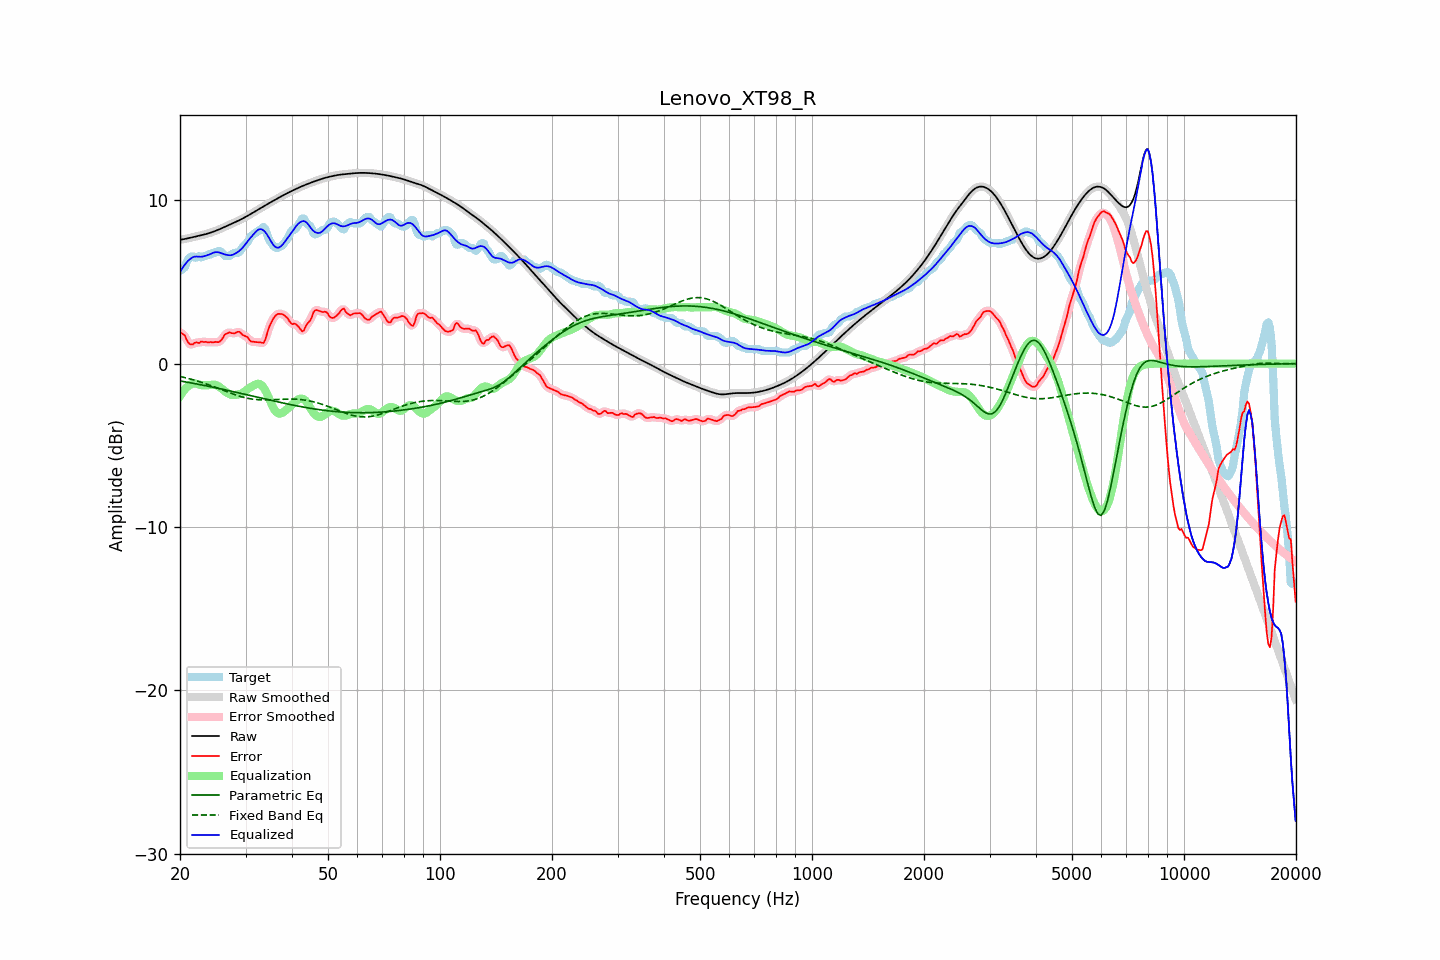

The data file committed next to this chart (first rows):
frequency, raw, error, smoothed, error_smoothed, equalization, parametric_eq, fixed_band_eq, equalized_raw, equalized_smoothed, target
20.00, 7.58, 1.90, 7.58, 1.91, -2.00, -1.06, -0.78, 5.59, 5.59, 5.69
20.20, 7.60, 1.86, 7.60, 1.86, -1.84, -1.08, -0.81, 5.76, 5.76, 5.74
20.40, 7.61, 1.79, 7.61, 1.78, -1.70, -1.09, -0.83, 5.91, 5.91, 5.82
20.61, 7.63, 1.74, 7.63, 1.67, -1.58, -1.11, -0.85, 6.05, 6.06, 5.89
20.81, 7.65, 1.48, 7.65, 1.50, -1.47, -1.13, -0.88, 6.18, 6.18, 6.17
21.02, 7.67, 1.31, 7.67, 1.34, -1.38, -1.15, -0.90, 6.29, 6.29, 6.37
21.23, 7.70, 1.20, 7.69, 1.20, -1.32, -1.16, -0.93, 6.38, 6.38, 6.49
21.44, 7.72, 1.17, 7.72, 1.17, -1.26, -1.18, -0.96, 6.45, 6.45, 6.55
21.66, 7.74, 1.17, 7.74, 1.20, -1.23, -1.20, -0.98, 6.51, 6.51, 6.57
21.87, 7.76, 1.27, 7.76, 1.25, -1.22, -1.22, -1.01, 6.55, 6.55, 6.49
22.09, 7.78, 1.30, 7.78, 1.27, -1.23, -1.24, -1.04, 6.56, 6.56, 6.49
22.31, 7.81, 1.28, 7.81, 1.29, -1.26, -1.26, -1.07, 6.55, 6.55, 6.52
22.54, 7.83, 1.26, 7.83, 1.30, -1.29, -1.28, -1.10, 6.54, 6.54, 6.57
22.76, 7.85, 1.35, 7.85, 1.31, -1.31, -1.29, -1.13, 6.54, 6.54, 6.50
22.99, 7.87, 1.34, 7.87, 1.33, -1.32, -1.31, -1.17, 6.55, 6.55, 6.53
23.22, 7.90, 1.31, 7.90, 1.34, -1.33, -1.33, -1.20, 6.57, 6.57, 6.59
23.45, 7.93, 1.34, 7.93, 1.32, -1.32, -1.35, -1.23, 6.60, 6.60, 6.59
23.69, 7.95, 1.31, 7.95, 1.32, -1.32, -1.37, -1.27, 6.63, 6.63, 6.65
23.92, 7.98, 1.30, 7.98, 1.31, -1.31, -1.39, -1.30, 6.67, 6.67, 6.69
24.16, 8.02, 1.33, 8.02, 1.30, -1.30, -1.41, -1.34, 6.71, 6.71, 6.69
24.40, 8.05, 1.30, 8.05, 1.31, -1.29, -1.43, -1.37, 6.76, 6.76, 6.75
24.65, 8.09, 1.30, 8.09, 1.32, -1.29, -1.45, -1.41, 6.80, 6.80, 6.79
24.89, 8.12, 1.34, 8.12, 1.31, -1.30, -1.48, -1.45, 6.82, 6.82, 6.79
25.14, 8.16, 1.32, 8.16, 1.31, -1.34, -1.50, -1.49, 6.82, 6.82, 6.85
25.39, 8.20, 1.32, 8.20, 1.33, -1.39, -1.52, -1.52, 6.81, 6.81, 6.89
25.65, 8.24, 1.37, 8.24, 1.38, -1.46, -1.54, -1.56, 6.78, 6.78, 6.87
25.91, 8.29, 1.48, 8.29, 1.49, -1.54, -1.56, -1.60, 6.75, 6.75, 6.81
26.16, 8.33, 1.63, 8.33, 1.63, -1.62, -1.58, -1.64, 6.71, 6.71, 6.70
26.43, 8.38, 1.79, 8.38, 1.75, -1.69, -1.60, -1.68, 6.68, 6.68, 6.59
26.69, 8.42, 1.83, 8.42, 1.85, -1.76, -1.62, -1.72, 6.66, 6.66, 6.59
26.96, 8.46, 1.88, 8.46, 1.89, -1.83, -1.65, -1.75, 6.64, 6.64, 6.59
27.23, 8.51, 1.92, 8.51, 1.89, -1.88, -1.67, -1.79, 6.63, 6.63, 6.59
27.50, 8.55, 1.87, 8.55, 1.88, -1.91, -1.69, -1.83, 6.64, 6.64, 6.68
27.77, 8.60, 1.86, 8.60, 1.86, -1.93, -1.71, -1.86, 6.67, 6.67, 6.74
28.05, 8.64, 1.86, 8.64, 1.87, -1.92, -1.73, -1.90, 6.72, 6.72, 6.79
28.33, 8.69, 1.90, 8.69, 1.91, -1.91, -1.76, -1.93, 6.78, 6.78, 6.79
28.62, 8.73, 1.95, 8.73, 1.94, -1.89, -1.78, -1.96, 6.84, 6.84, 6.79
28.90, 8.78, 1.95, 8.78, 1.92, -1.87, -1.80, -1.99, 6.91, 6.91, 6.84
29.19, 8.83, 1.85, 8.83, 1.86, -1.84, -1.82, -2.02, 7.00, 7.00, 6.98
29.48, 8.88, 1.76, 8.88, 1.78, -1.79, -1.85, -2.05, 7.10, 7.10, 7.13
29.78, 8.94, 1.71, 8.94, 1.72, -1.72, -1.87, -2.07, 7.22, 7.22, 7.23
30.08, 8.99, 1.67, 8.99, 1.66, -1.65, -1.89, -2.10, 7.34, 7.34, 7.32
30.38, 9.05, 1.61, 9.05, 1.58, -1.57, -1.92, -2.12, 7.48, 7.48, 7.44
30.68, 9.10, 1.48, 9.10, 1.48, -1.50, -1.94, -2.14, 7.60, 7.60, 7.62
30.99, 9.16, 1.36, 9.16, 1.40, -1.44, -1.96, -2.16, 7.72, 7.72, 7.80
31.30, 9.22, 1.35, 9.22, 1.34, -1.38, -1.98, -2.17, 7.83, 7.83, 7.86
31.61, 9.27, 1.34, 9.27, 1.32, -1.33, -2.01, -2.18, 7.94, 7.94, 7.94
31.93, 9.33, 1.32, 9.33, 1.33, -1.28, -2.03, -2.19, 8.05, 8.05, 8.01
32.24, 9.39, 1.32, 9.39, 1.32, -1.24, -2.05, -2.20, 8.15, 8.15, 8.07
32.57, 9.45, 1.31, 9.45, 1.31, -1.24, -2.08, -2.21, 8.21, 8.21, 8.14
32.89, 9.51, 1.30, 9.51, 1.28, -1.27, -2.10, -2.22, 8.23, 8.23, 8.21
33.22, 9.57, 1.28, 9.57, 1.26, -1.35, -2.12, -2.22, 8.21, 8.21, 8.29
33.55, 9.62, 1.27, 9.62, 1.32, -1.47, -2.14, -2.22, 8.15, 8.15, 8.36
33.89, 9.68, 1.45, 9.68, 1.49, -1.63, -2.17, -2.22, 8.06, 8.06, 8.23
34.23, 9.74, 1.78, 9.74, 1.76, -1.82, -2.19, -2.22, 7.92, 7.92, 7.96
34.57, 9.80, 2.11, 9.80, 2.07, -2.03, -2.21, -2.22, 7.76, 7.76, 7.69
34.92, 9.86, 2.36, 9.86, 2.35, -2.26, -2.23, -2.21, 7.59, 7.59, 7.50
35.27, 9.91, 2.55, 9.91, 2.57, -2.49, -2.26, -2.21, 7.42, 7.42, 7.36
35.62, 9.97, 2.75, 9.97, 2.74, -2.69, -2.28, -2.21, 7.27, 7.27, 7.22
35.97, 10.02, 2.89, 10.02, 2.89, -2.86, -2.30, -2.20, 7.16, 7.16, 7.13
... 635 more rows
